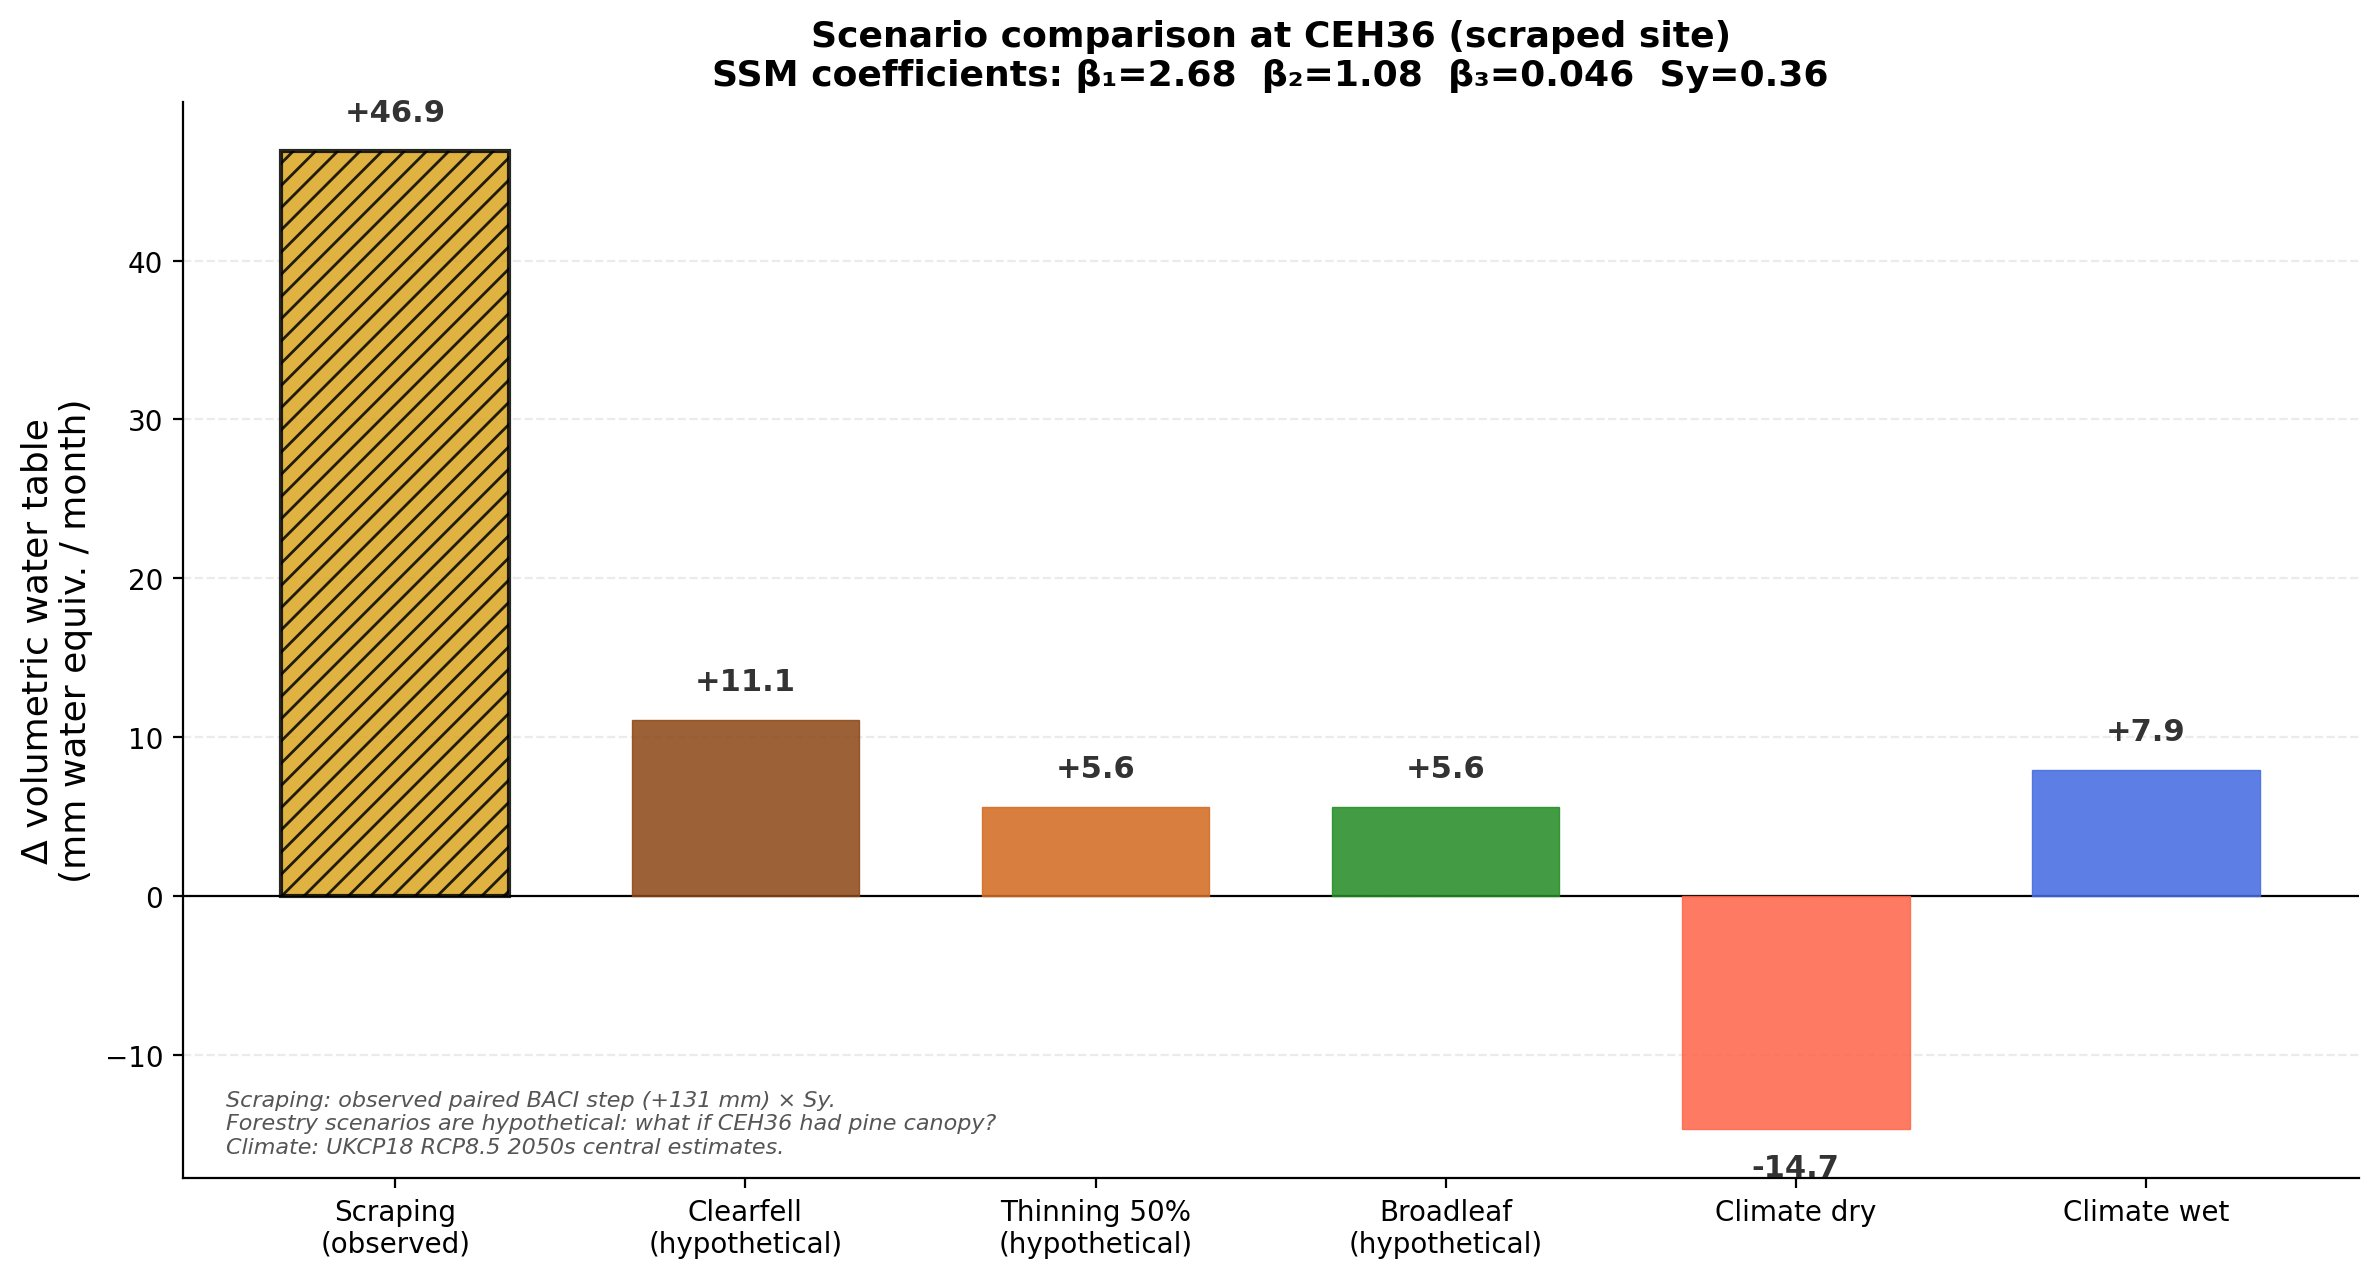

Data behind this chart, as committed beside it:
Scenario, Delta_vol_mm_per_month
Scraping (observed), 46.9
Clearfell (hypothetical), 11.1
Thinning 50% (hypothetical), 5.6
Broadleaf (hypothetical), 5.6
Climate dry, -14.7
Climate wet, 7.9
